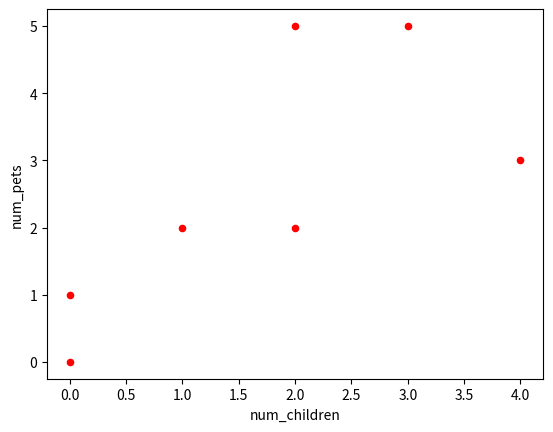
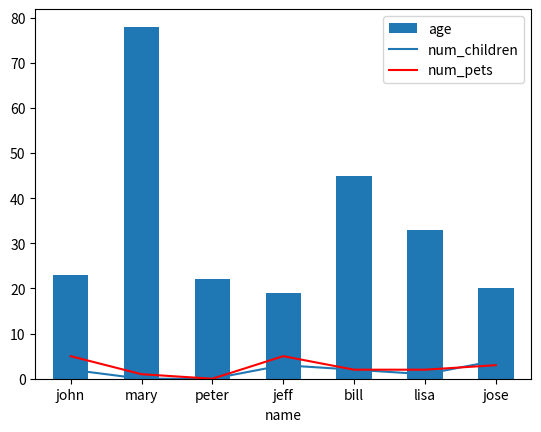

Here is the Python script that generated these plots, in order:
import pandas as pd
import matplotlib.pyplot as plt

df = pd.DataFrame({
    'name':['john','mary','peter','jeff','bill','lisa','jose'],
    'age':[23,78,22,19,45,33,20],
    'gender':['M','F','M','M','M','F','M'],
    'state':['california','dc','california','dc','california','texas','texas'],
    'num_children':[2,0,0,3,2,1,4],
    'num_pets':[5,1,0,5,2,2,3]
})
print(df)
df.plot(kind='scatter',x='num_children',y='num_pets',color='red')
plt.show()
df.plot(kind='bar',x='name',y='age')
plt.show()


ax = plt.gca()

df.plot(kind='line',x='name',y='num_children',ax=ax)
df.plot(kind='line',x='name',y='num_pets', color='red', ax=ax)

plt.show()
